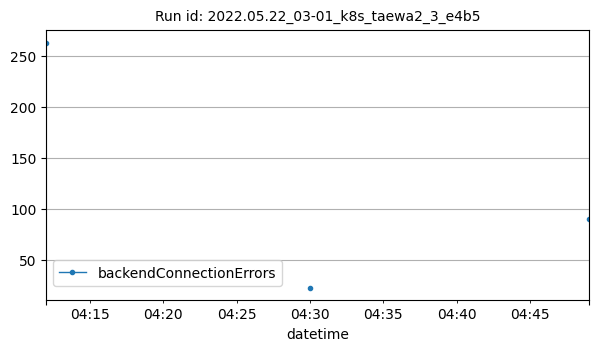

Values plotted in this chart, from the file beside it:
datetime, backendConnectionErrors
2022-05-22T04:12:00Z, 263
2022-05-22T04:30:00Z, 23
2022-05-22T04:49:00Z, 90
